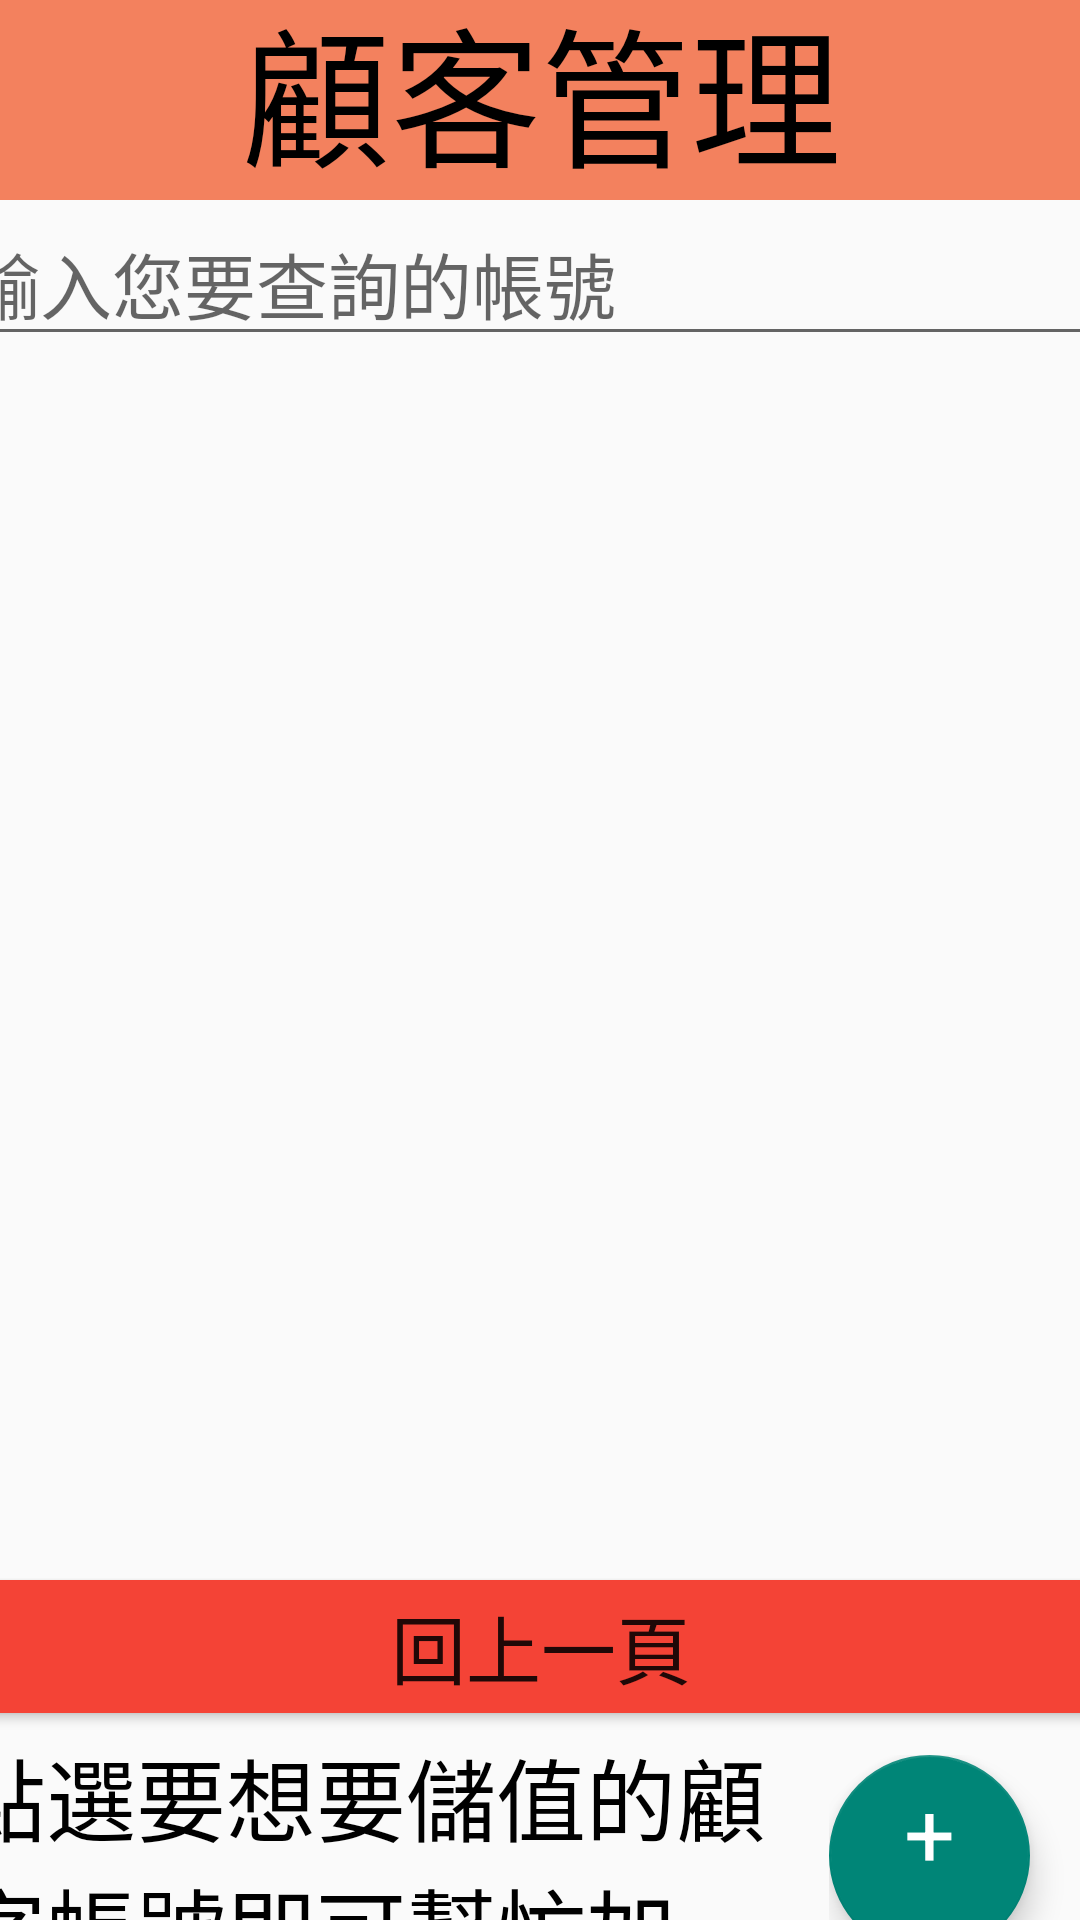

This screen was rendered from an Android layout file. Write that file and the resources it references.
<!-- AndroidManifest.xml: application theme Theme.Logintest -->
<!-- res/layout/activity_new_account.xml -->
<?xml version="1.0" encoding="utf-8"?>
<androidx.constraintlayout.widget.ConstraintLayout xmlns:android="http://schemas.android.com/apk/res/android"
    xmlns:app="http://schemas.android.com/apk/res-auto"
    xmlns:tools="http://schemas.android.com/tools"
    android:layout_width="match_parent"
    android:layout_height="match_parent"
    android:background="#0DFFFFFF"
    tools:context=".new_account">

    <androidx.coordinatorlayout.widget.CoordinatorLayout
        android:layout_width="390dp"
        android:layout_height="653dp"
        android:orientation="vertical"
        app:layout_constraintBottom_toBottomOf="parent"
        app:layout_constraintEnd_toEndOf="parent"
        app:layout_constraintStart_toStartOf="parent"
        app:layout_constraintTop_toTopOf="parent">

        <LinearLayout
            android:layout_width="match_parent"
            android:layout_height="718dp"
            android:orientation="vertical">

            <TextView
                android:layout_width="match_parent"
                android:layout_height="wrap_content"
                android:background="#F3815E"
                android:gravity="center_horizontal"
                android:text="@string/buttom_store_accc"
                android:textColor="#000000"
                android:textSize="50dp" />

            <EditText
                android:id="@+id/search_acc"
                android:layout_width="match_parent"
                android:layout_height="wrap_content"
                android:ems="10"
                android:hint="輸入您要查詢的帳號"
                android:inputType="textPersonName"
                android:textSize="24sp" />

            <ListView
                android:id="@+id/pressureList"
                android:layout_width="match_parent"
                android:layout_height="402dp"
                android:scrollbarSize="8dp">

            </ListView>

            <Button
                android:id="@+id/button17"
                android:layout_width="match_parent"
                android:layout_height="wrap_content"
                android:backgroundTint="#F44336"
                android:text="回上一頁"
                android:textSize="25sp" />

            <LinearLayout
                android:layout_width="match_parent"
                android:layout_height="100dp"
                android:orientation="horizontal">

                <TextView
                    android:id="@+id/textView30"
                    android:layout_width="wrap_content"
                    android:layout_height="84dp"
                    android:layout_weight="1"
                    android:text="點選要想要儲值的顧客帳號即可幫忙加值!!"
                    android:textColor="#000000"
                    android:textSize="30sp" />

                <FrameLayout
                    android:id="@+id/frameLayout2"
                    android:layout_width="83dp"
                    android:layout_height="76dp"
                    android:layout_gravity="bottom|end"
                    android:layout_margin="16dp">

                    <com.google.android.material.floatingactionbutton.FloatingActionButton
                        android:id="@+id/fab2"
                        android:layout_width="67dp"
                        android:layout_height="73dp" />

                    <TextView
                        android:layout_width="33dp"
                        android:layout_height="65dp"
                        android:layout_gravity="center"
                        android:elevation="16dp"
                        android:text="+"
                        android:textColor="#FFFFFF"
                        android:textSize="30dp" />

                </FrameLayout>

            </LinearLayout>

        </LinearLayout>

    </androidx.coordinatorlayout.widget.CoordinatorLayout>
</androidx.constraintlayout.widget.ConstraintLayout>
<!-- resources referenced by this layout -->
<resources>
  <string name="buttom_store_accc">顧客管理</string>
  <style name="Theme.Logintest" parent="Theme.MaterialComponents.DayNight.DarkActionBar.Bridge">
          
          <item name="colorPrimary">@color/purple_500</item>
          <item name="colorPrimaryVariant">@color/purple_700</item>
          <item name="colorOnPrimary">@color/white</item>
          
          <item name="colorSecondary">@color/teal_200</item>
          <item name="colorSecondaryVariant">@color/teal_700</item>
          <item name="colorOnSecondary">@color/black</item>
          
          <item name="android:statusBarColor" tools:targetApi="l">?attr/colorPrimaryVariant</item>
          
      </style>
  <!-- not gathered from this repository: default colours our renderer supplied (Android Studio template values) -->
  <color name="purple_500">#FF6200EE</color>
  <color name="purple_700">#FF3700B3</color>
  <color name="teal_200">#FF03DAC5</color>
  <color name="teal_700">#FF018786</color>
  <color name="black">#FF000000</color>
  <color name="white">#FFFFFFFF</color>
</resources>
